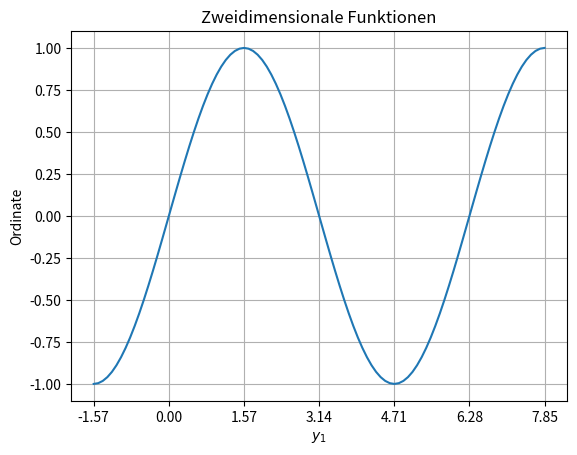

The matplotlib source for this figure:
from matplotlib import pyplot as plt
from math import pi 
import numpy as np

# make pi a x label
def multiple_formatter(denominator=2, number=np.pi, latex='\pi'):
    def gcd(a, b):
        while b:
            a, b = b, a%b
        return a
    def _multiple_formatter(x, pos):
        den = denominator
        num = np.int(np.rint(den*x/number))
        com = gcd(num,den)
        (num,den) = (int(num/com),int(den/com))
        if den==1:
            if num==0:
                return r'$0$'
            if num==1:
                return r'$%s$'%latex
            elif num==-1:
                return r'$-%s$'%latex
            else:
                return r'$%s%s$'%(num,latex)
        else:
            if num==1:
                return r'$\frac{%s}{%s}$'%(latex,den)
            elif num==-1:
                return r'$\frac{-%s}{%s}$'%(latex,den)
            else:
                return r'$\frac{%s%s}{%s}$'%(num,latex,den)
    return _multiple_formatter

x_axis = np.linspace(-pi/2, 5/2*pi, 100)
sin = np.sin(x_axis)

plt.plot(x_axis, sin)

ax = plt.gca()
ax.grid(True)
ax.xaxis.set_major_locator(plt.MultipleLocator(np.pi / 2))

plt.title("Zweidimensionale Funktionen")
plt.xlabel("$y_1$")
plt.ylabel("Ordinate")
plt.show()
